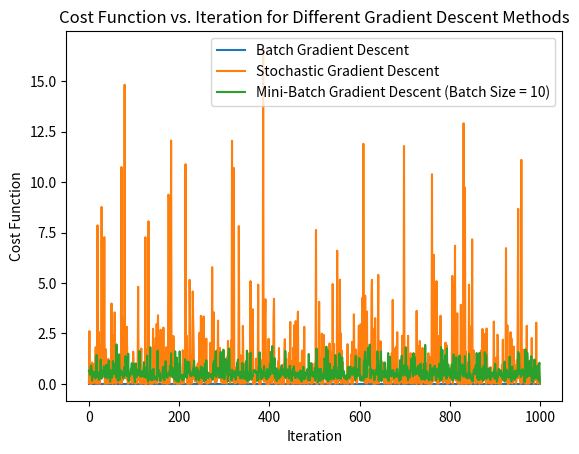

Write the Python code that produced this figure.
import numpy as np
import matplotlib.pyplot as plt

independent_var = np.array([9.1, 8, 9.1, 8.4, 6.9, 7.7, 15.6, 7.3, 7, 7.2, 10.1, 11.5, 7.1, 10, 8.9, 7.9,
                            5.6, 6.3, 6.7, 10.4, 8.5, 7.4, 6.3, 5.4, 8.9, 9.4, 7.5, 11.9, 7.8, 7.4, 10.8,
                            10.2, 6.2, 7.7, 13.7, 8, 6.7, 6.7, 7, 8.3, 7.4, 9.9, 6.1, 7, 5.4, 10.7, 7.6,
                            8.9, 9.2, 6.6, 7.2, 8, 7.8, 7.9, 7, 7, 7.6, 9.1, 9, 7.9, 6.6, 11.9, 6.5, 7.1,
                            8.8, 7.5, 7.7, 6, 10.6, 6.6, 8.2, 7.9, 7.1, 5.6, 6.4, 7.5, 9.8, 7, 10.5, 7.1,
                            6.2, 6.5, 7.7, 7.2, 9.3, 8.5, 7.7, 6.8, 7.8, 8.7, 9.6, 7.2, 9.3, 8.1, 6.6, 7.8,
                            10.2, 6.1, 7.3, 7.3])
dependent_var = np.array([0.99523, 0.99007, 0.99769, 0.99386, 0.99508, 0.9963, 1.0032, 0.99768, 0.99584,
                          0.99609, 0.99774, 1.0003, 0.99694, 0.99965, 0.99549, 0.99364, 0.99378, 0.99379,
                          0.99524, 0.9988, 0.99733, 0.9966, 0.9955, 0.99471, 0.99354, 0.99786, 0.9965,
                          0.9988, 0.9964, 0.99713, 0.9985, 0.99565, 0.99578, 0.9976, 1.0014, 0.99685,
                          0.99648, 0.99472, 0.99914, 0.99408, 0.9974, 1.0002, 0.99402, 0.9966, 0.99402,
                          1.0029, 0.99718, 0.9986, 0.9952, 0.9952, 0.9972, 0.9976, 0.9968, 0.9978, 0.9951,
                          0.99629, 0.99656, 0.999, 0.99836, 0.99396, 0.99387, 1.0004, 0.9972, 0.9972,
                          0.99546, 0.9978, 0.99596, 0.99572, 0.9992, 0.99544, 0.99747, 0.99668, 0.9962,
                          0.99346, 0.99514, 0.99476, 1.001, 0.9961, 0.99598, 0.99608, 0.9966, 0.99732,
                          0.9962, 0.99546, 0.99738, 0.99456, 0.9966, 0.99553, 0.9984, 0.9952, 0.997,
                          0.99586, 0.9984, 0.99542, 0.99655, 0.9962, 0.9976, 0.99464, 0.9983, 0.9967])

# Choose a suitable learning rate
lr = 0.3
epochs = 1000  # You can adjust this based on convergence

# Normalize the dataset
independent_var = (independent_var - np.mean(independent_var)) / np.std(independent_var)
dependent_var = (dependent_var - np.mean(dependent_var)) / np.std(dependent_var)

# Function to perform gradient descent (batch, stochastic, or mini-batch)


def gradient_descent(independent_var, dependent_var, theta0, theta1, lr, epochs, batch_size=None):
    cost_history = []
    m = len(independent_var)

    for epoch in range(epochs):
        # Shuffle the data for stochastic and mini-batch GD
        if batch_size is not None:
            indices = np.random.permutation(m)
            independent_var = independent_var[indices]
            dependent_var = dependent_var[indices]

        for i in range(0, m, batch_size) if batch_size is not None else range(m):
            end_index = i + batch_size if batch_size is not None else i + 1
            x_batch = independent_var[i:end_index]
            y_batch = dependent_var[i:end_index]

            predicted_values = theta0 + theta1 * x_batch
            cost = np.mean((predicted_values - y_batch) ** 2)
            gradient_theta0 = np.mean(predicted_values - y_batch)
            gradient_theta1 = np.mean((predicted_values - y_batch) * x_batch)

            theta0 = theta0 - lr * gradient_theta0
            theta1 = theta1 - lr * gradient_theta1

        cost_history.append(cost)

    return cost_history, theta0, theta1

# Batch Gradient Descent
theta0_batch = 0
theta1_batch = 0
cost_history_batch, _, _ = gradient_descent(
    independent_var, dependent_var, theta0_batch, theta1_batch, lr, epochs)

# Stochastic Gradient Descent
theta0_sgd = 0
theta1_sgd = 0
cost_history_sgd, _, _ = gradient_descent(
    independent_var, dependent_var, theta0_sgd, theta1_sgd, lr, epochs, batch_size=1)

# Mini-Batch Gradient Descent
theta0_mini_batch = 0
theta1_mini_batch = 0
batch_size_mini_batch = 10  # Adjust batch size as needed
cost_history_mini_batch, _, _ = gradient_descent(
    independent_var, dependent_var, theta0_mini_batch, theta1_mini_batch, lr, epochs, batch_size=batch_size_mini_batch)

# Plot cost function vs. iteration for different gradient descent methods
plt.plot(range(len(cost_history_batch)),
         cost_history_batch, label='Batch Gradient Descent')
plt.plot(range(len(cost_history_sgd)), cost_history_sgd,
         label='Stochastic Gradient Descent')
plt.plot(range(len(cost_history_mini_batch)), cost_history_mini_batch,
         label=f'Mini-Batch Gradient Descent (Batch Size = {batch_size_mini_batch})')

# Plot settings
plt.xlabel('Iteration')
plt.ylabel('Cost Function')
plt.title('Cost Function vs. Iteration for Different Gradient Descent Methods')
plt.legend()
plt.show()

# Print cost for debugging
print("Batch GD Final Cost:", cost_history_batch[-1])
print("Stochastic GD Final Cost:", cost_history_sgd[-1])
print(
    f"Mini-Batch GD (Batch Size = {batch_size_mini_batch}) Final Cost:", cost_history_mini_batch[-1])